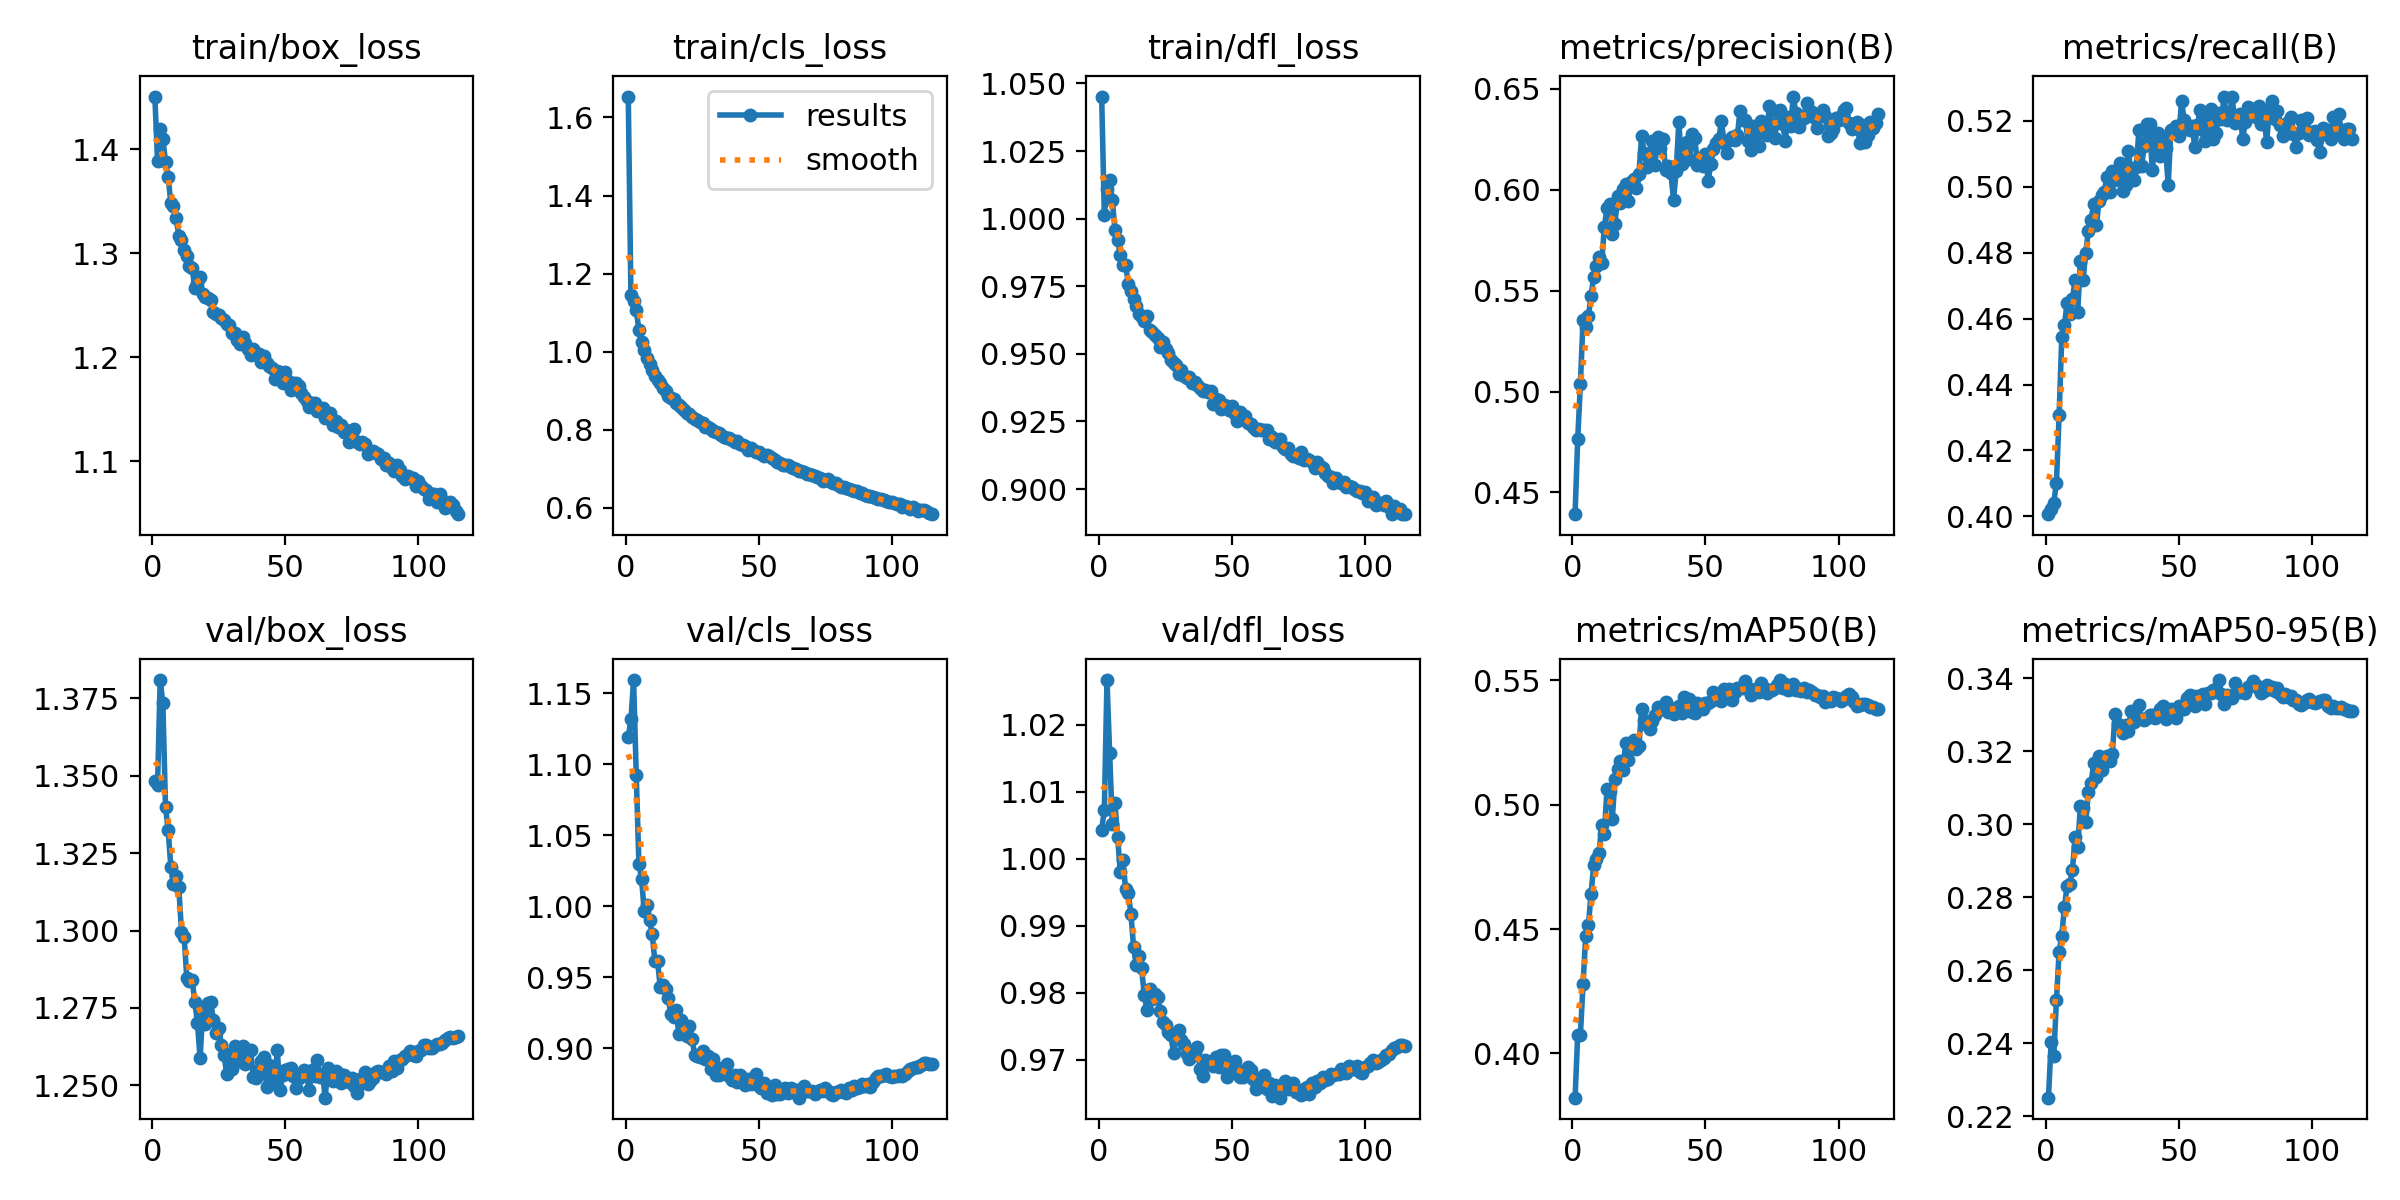

Values plotted in this chart, from the file beside it:
epoch, time, train/box_loss, train/cls_loss, train/dfl_loss, metrics/precision(B), metrics/recall(B), metrics/mAP50(B), metrics/mAP50-95(B), val/box_loss, val/cls_loss, val/dfl_loss, lr/pg0, lr/pg1, lr/pg2, lr/pg3, lr/pg4, lr/pg5, lr/pg6, lr/pg7
1, 151.2, 1.451, 1.654, 1.045, 0.4392, 0.4007, 0.3822, 0.2251, 1.348, 1.119, 1.004, 0.009972, 0.003324, 0.009972, 0.003324, 0.009972, 0.003324, 0.009972, 0.003324
2, 276.8, 1.389, 1.144, 1.001, 0.4765, 0.4023, 0.4076, 0.2403, 1.347, 1.131, 1.007, 0.01997, 0.006657, 0.01997, 0.006657, 0.01997, 0.006657, 0.01997, 0.006657
3, 398.7, 1.42, 1.13, 1.011, 0.5038, 0.4042, 0.4074, 0.2366, 1.381, 1.159, 1.027, 0.02996, 0.009986, 0.02996, 0.009986, 0.02996, 0.009986, 0.02996, 0.009986
4, 516.6, 1.41, 1.106, 1.014, 0.5355, 0.4102, 0.4278, 0.2518, 1.373, 1.092, 1.016, 0.02997, 0.00999, 0.02997, 0.00999, 0.02997, 0.00999, 0.02997, 0.00999
5, 634.5, 1.387, 1.056, 1.007, 0.532, 0.4307, 0.4473, 0.265, 1.34, 1.03, 1.005, 0.02995, 0.009983, 0.02995, 0.009983, 0.02995, 0.009983, 0.02995, 0.009983
6, 752.4, 1.373, 1.023, 0.9959, 0.5374, 0.4543, 0.4515, 0.2695, 1.332, 1.019, 1.008, 0.02992, 0.009973, 0.02992, 0.009973, 0.02992, 0.009973, 0.02992, 0.009973
7, 869.9, 1.348, 1.003, 0.992, 0.5472, 0.458, 0.464, 0.2773, 1.321, 0.9966, 1.003, 0.02988, 0.009961, 0.02988, 0.009961, 0.02988, 0.009961, 0.02988, 0.009961
8, 987.5, 1.345, 0.9835, 0.9865, 0.5569, 0.4647, 0.4758, 0.2831, 1.315, 1.001, 0.998, 0.02984, 0.009947, 0.02984, 0.009947, 0.02984, 0.009947, 0.02984, 0.009947
9, 1106, 1.334, 0.9677, 0.983, 0.5621, 0.4614, 0.4782, 0.2836, 1.318, 0.9902, 0.9998, 0.02979, 0.009931, 0.02979, 0.009931, 0.02979, 0.009931, 0.02979, 0.009931
10, 1224, 1.317, 0.9526, 0.9829, 0.5665, 0.466, 0.4804, 0.2874, 1.314, 0.9802, 0.9955, 0.02974, 0.009912, 0.02974, 0.009912, 0.02974, 0.009912, 0.02974, 0.009912
11, 1341, 1.312, 0.9382, 0.9758, 0.5635, 0.4716, 0.4918, 0.2965, 1.3, 0.9612, 0.9949, 0.02968, 0.009892, 0.02968, 0.009892, 0.02968, 0.009892, 0.02968, 0.009892
12, 1459, 1.303, 0.926, 0.9732, 0.5815, 0.462, 0.488, 0.2939, 1.298, 0.9615, 0.9918, 0.02961, 0.009869, 0.02961, 0.009869, 0.02961, 0.009869, 0.02961, 0.009869
13, 1586, 1.298, 0.9187, 0.9704, 0.591, 0.4775, 0.5064, 0.3049, 1.285, 0.9434, 0.9868, 0.02953, 0.009844, 0.02953, 0.009844, 0.02953, 0.009844, 0.02953, 0.009844
14, 1704, 1.288, 0.907, 0.9676, 0.5927, 0.4717, 0.5056, 0.3044, 1.284, 0.9442, 0.9841, 0.02945, 0.009818, 0.02945, 0.009818, 0.02945, 0.009818, 0.02945, 0.009818
15, 1822, 1.285, 0.8984, 0.9648, 0.578, 0.48, 0.4944, 0.3006, 1.284, 0.9414, 0.9856, 0.02937, 0.009789, 0.02937, 0.009789, 0.02937, 0.009789, 0.02937, 0.009789
16, 1938, 1.267, 0.8859, 0.9635, 0.5832, 0.4866, 0.5102, 0.3088, 1.277, 0.9351, 0.9837, 0.02927, 0.009758, 0.02927, 0.009758, 0.02927, 0.009758, 0.02927, 0.009758
17, 2056, 1.271, 0.8818, 0.9623, 0.597, 0.49, 0.5142, 0.3112, 1.27, 0.9244, 0.9797, 0.02917, 0.009725, 0.02917, 0.009725, 0.02917, 0.009725, 0.02917, 0.009725
18, 2174, 1.277, 0.8789, 0.9639, 0.5936, 0.4947, 0.5177, 0.3166, 1.259, 0.9221, 0.9775, 0.02907, 0.00969, 0.02907, 0.00969, 0.02907, 0.00969, 0.02907, 0.00969
19, 2291, 1.26, 0.8692, 0.959, 0.6001, 0.4884, 0.5139, 0.313, 1.274, 0.9272, 0.9805, 0.02896, 0.009652, 0.02896, 0.009652, 0.02896, 0.009652, 0.02896, 0.009652
20, 2408, 1.258, 0.863, 0.958, 0.6029, 0.4956, 0.5248, 0.3187, 1.27, 0.9102, 0.9792, 0.02884, 0.009613, 0.02884, 0.009613, 0.02884, 0.009613, 0.02884, 0.009613
21, 2526, 1.257, 0.859, 0.9571, 0.5944, 0.4974, 0.5181, 0.3147, 1.277, 0.9197, 0.9799, 0.02872, 0.009572, 0.02872, 0.009572, 0.02872, 0.009572, 0.02872, 0.009572
22, 2644, 1.255, 0.8493, 0.9559, 0.6036, 0.4985, 0.523, 0.3171, 1.277, 0.912, 0.9795, 0.02859, 0.009529, 0.02859, 0.009529, 0.02859, 0.009529, 0.02859, 0.009529
23, 2762, 1.243, 0.8437, 0.9526, 0.6054, 0.503, 0.5261, 0.3187, 1.271, 0.9085, 0.9773, 0.02845, 0.009484, 0.02845, 0.009484, 0.02845, 0.009484, 0.02845, 0.009484
24, 2880, 1.242, 0.8399, 0.9543, 0.6009, 0.4984, 0.5224, 0.3173, 1.267, 0.9157, 0.9756, 0.02831, 0.009437, 0.02831, 0.009437, 0.02831, 0.009437, 0.02831, 0.009437
25, 2998, 1.241, 0.8334, 0.9516, 0.6079, 0.5046, 0.5236, 0.3192, 1.268, 0.9062, 0.9752, 0.02816, 0.009388, 0.02816, 0.009388, 0.02816, 0.009388, 0.02816, 0.009388
26, 3118, 1.238, 0.8269, 0.9501, 0.6267, 0.5021, 0.5384, 0.3301, 1.263, 0.895, 0.9742, 0.02801, 0.009337, 0.02801, 0.009337, 0.02801, 0.009337, 0.02801, 0.009337
27, 3236, 1.236, 0.8235, 0.9478, 0.6183, 0.5048, 0.534, 0.3273, 1.26, 0.8944, 0.9737, 0.02785, 0.009284, 0.02785, 0.009284, 0.02785, 0.009284, 0.02785, 0.009284
28, 3354, 1.232, 0.8201, 0.9465, 0.6113, 0.5071, 0.5319, 0.3268, 1.254, 0.8937, 0.971, 0.02769, 0.009229, 0.02769, 0.009229, 0.02769, 0.009229, 0.02769, 0.009229
29, 3474, 1.231, 0.818, 0.9458, 0.6183, 0.4985, 0.5305, 0.325, 1.26, 0.8979, 0.9736, 0.02752, 0.009173, 0.02752, 0.009173, 0.02752, 0.009173, 0.02752, 0.009173
30, 3591, 1.223, 0.8076, 0.9426, 0.6242, 0.5005, 0.5336, 0.3273, 1.255, 0.8925, 0.9744, 0.02734, 0.009115, 0.02734, 0.009115, 0.02734, 0.009115, 0.02734, 0.009115
31, 3708, 1.223, 0.8066, 0.9442, 0.6122, 0.5109, 0.5362, 0.3256, 1.263, 0.8946, 0.973, 0.02716, 0.009055, 0.02716, 0.009055, 0.02716, 0.009055, 0.02716, 0.009055
32, 3825, 1.217, 0.8004, 0.9418, 0.626, 0.5044, 0.5394, 0.331, 1.262, 0.8851, 0.9723, 0.02698, 0.008993, 0.02698, 0.008993, 0.02698, 0.008993, 0.02698, 0.008993
33, 3942, 1.213, 0.7971, 0.9412, 0.6206, 0.5021, 0.5384, 0.3281, 1.258, 0.8926, 0.9709, 0.02679, 0.008929, 0.02679, 0.008929, 0.02679, 0.008929, 0.02679, 0.008929
34, 4060, 1.22, 0.794, 0.9414, 0.625, 0.5059, 0.5383, 0.3295, 1.263, 0.8813, 0.9701, 0.02659, 0.008864, 0.02659, 0.008864, 0.02659, 0.008864, 0.02659, 0.008864
35, 4177, 1.213, 0.7911, 0.9393, 0.61, 0.5172, 0.5413, 0.3325, 1.257, 0.881, 0.9706, 0.02639, 0.008797, 0.02639, 0.008797, 0.02639, 0.008797, 0.02639, 0.008797
36, 4293, 1.208, 0.7855, 0.9397, 0.6119, 0.5062, 0.5374, 0.3288, 1.262, 0.8861, 0.9712, 0.02619, 0.008729, 0.02619, 0.008729, 0.02619, 0.008729, 0.02619, 0.008729
37, 4410, 1.202, 0.7803, 0.9386, 0.6082, 0.5123, 0.5375, 0.3285, 1.261, 0.8836, 0.9719, 0.02598, 0.008658, 0.02598, 0.008658, 0.02598, 0.008658, 0.02598, 0.008658
38, 4528, 1.208, 0.7791, 0.9375, 0.5952, 0.5188, 0.5363, 0.3291, 1.253, 0.8886, 0.9686, 0.02576, 0.008587, 0.02576, 0.008587, 0.02576, 0.008587, 0.02576, 0.008587
39, 4645, 1.204, 0.7789, 0.9363, 0.6094, 0.5191, 0.539, 0.33, 1.252, 0.8806, 0.9676, 0.02554, 0.008513, 0.02554, 0.008513, 0.02554, 0.008513, 0.02554, 0.008513
40, 4762, 1.203, 0.7734, 0.9365, 0.6335, 0.5051, 0.5398, 0.3298, 1.255, 0.8777, 0.9699, 0.02532, 0.008439, 0.02532, 0.008439, 0.02532, 0.008439, 0.02532, 0.008439
41, 4879, 1.195, 0.7683, 0.936, 0.6129, 0.5128, 0.537, 0.329, 1.258, 0.8808, 0.9694, 0.02509, 0.008362, 0.02509, 0.008362, 0.02509, 0.008362, 0.02509, 0.008362
42, 4996, 1.201, 0.7695, 0.9363, 0.6171, 0.5162, 0.5432, 0.33, 1.259, 0.8761, 0.9694, 0.02485, 0.008284, 0.02485, 0.008284, 0.02485, 0.008284, 0.02485, 0.008284
43, 5113, 1.194, 0.764, 0.9314, 0.6237, 0.5092, 0.5387, 0.3317, 1.249, 0.8812, 0.9691, 0.02462, 0.008205, 0.02462, 0.008205, 0.02462, 0.008205, 0.02462, 0.008205
44, 5230, 1.192, 0.761, 0.9334, 0.6153, 0.5144, 0.5423, 0.3323, 1.257, 0.8784, 0.9705, 0.02437, 0.008125, 0.02437, 0.008125, 0.02437, 0.008125, 0.02437, 0.008125
45, 5347, 1.189, 0.7578, 0.9328, 0.6276, 0.5116, 0.5372, 0.3288, 1.255, 0.8742, 0.969, 0.02413, 0.008043, 0.02413, 0.008043, 0.02413, 0.008043, 0.02413, 0.008043
46, 5464, 1.179, 0.7478, 0.9298, 0.6258, 0.5006, 0.5368, 0.3304, 1.251, 0.8785, 0.9707, 0.02388, 0.00796, 0.02388, 0.00796, 0.02388, 0.00796, 0.02388, 0.00796
47, 5581, 1.186, 0.7518, 0.9312, 0.612, 0.5172, 0.5408, 0.3315, 1.261, 0.8751, 0.9707, 0.02363, 0.007875, 0.02363, 0.007875, 0.02363, 0.007875, 0.02363, 0.007875
48, 5698, 1.186, 0.7478, 0.9308, 0.6129, 0.5173, 0.5398, 0.3304, 1.249, 0.8766, 0.9674, 0.02337, 0.007789, 0.02337, 0.007789, 0.02337, 0.007789, 0.02337, 0.007789
49, 5815, 1.175, 0.7417, 0.9292, 0.6116, 0.5185, 0.5387, 0.3291, 1.253, 0.882, 0.9692, 0.02311, 0.007702, 0.02311, 0.007702, 0.02311, 0.007702, 0.02311, 0.007702
50, 5932, 1.186, 0.7433, 0.9309, 0.6176, 0.5154, 0.541, 0.3325, 1.255, 0.8738, 0.9689, 0.02284, 0.007614, 0.02284, 0.007614, 0.02284, 0.007614, 0.02284, 0.007614
51, 6049, 1.177, 0.7378, 0.9276, 0.6044, 0.5259, 0.5409, 0.3315, 1.255, 0.8722, 0.9699, 0.02258, 0.007525, 0.02258, 0.007525, 0.02258, 0.007525, 0.02258, 0.007525
52, 6166, 1.169, 0.7315, 0.9253, 0.6128, 0.5203, 0.5417, 0.3314, 1.256, 0.8752, 0.9684, 0.0223, 0.007435, 0.0223, 0.007435, 0.0223, 0.007435, 0.0223, 0.007435
53, 6282, 1.175, 0.7341, 0.9283, 0.6201, 0.5185, 0.5455, 0.3345, 1.253, 0.8685, 0.9674, 0.02203, 0.007343, 0.02203, 0.007343, 0.02203, 0.007343, 0.02203, 0.007343
54, 6399, 1.175, 0.7311, 0.9266, 0.6232, 0.5172, 0.5436, 0.3354, 1.249, 0.8682, 0.9674, 0.02175, 0.007251, 0.02175, 0.007251, 0.02175, 0.007251, 0.02175, 0.007251
55, 6516, 1.172, 0.7268, 0.927, 0.625, 0.5184, 0.5432, 0.335, 1.252, 0.867, 0.9686, 0.02147, 0.007158, 0.02147, 0.007158, 0.02147, 0.007158, 0.02147, 0.007158
56, 6632, 1.166, 0.7208, 0.9245, 0.6341, 0.512, 0.5416, 0.3324, 1.254, 0.8742, 0.9689, 0.02119, 0.007063, 0.02119, 0.007063, 0.02119, 0.007063, 0.02119, 0.007063
57, 6748, 1.162, 0.7172, 0.924, 0.6231, 0.5188, 0.5464, 0.3352, 1.255, 0.8681, 0.9685, 0.0209, 0.006968, 0.0209, 0.006968, 0.0209, 0.006968, 0.0209, 0.006968
58, 6864, 1.157, 0.7155, 0.923, 0.6181, 0.5233, 0.5428, 0.3344, 1.254, 0.8675, 0.9671, 0.02062, 0.006872, 0.02062, 0.006872, 0.02062, 0.006872, 0.02062, 0.006872
59, 125, 1.152, 0.7092, 0.9219, 0.6247, 0.5172, 0.5465, 0.3357, 1.248, 0.8692, 0.9656, 0.02033, 0.006775, 0.02033, 0.006775, 0.02033, 0.006775, 0.02033, 0.006775
60, 244.3, 1.156, 0.7102, 0.9223, 0.6263, 0.514, 0.5421, 0.3328, 1.255, 0.8723, 0.9661, 0.02003, 0.006678, 0.02003, 0.006678, 0.02003, 0.006678, 0.02003, 0.006678
... 55 more rows
